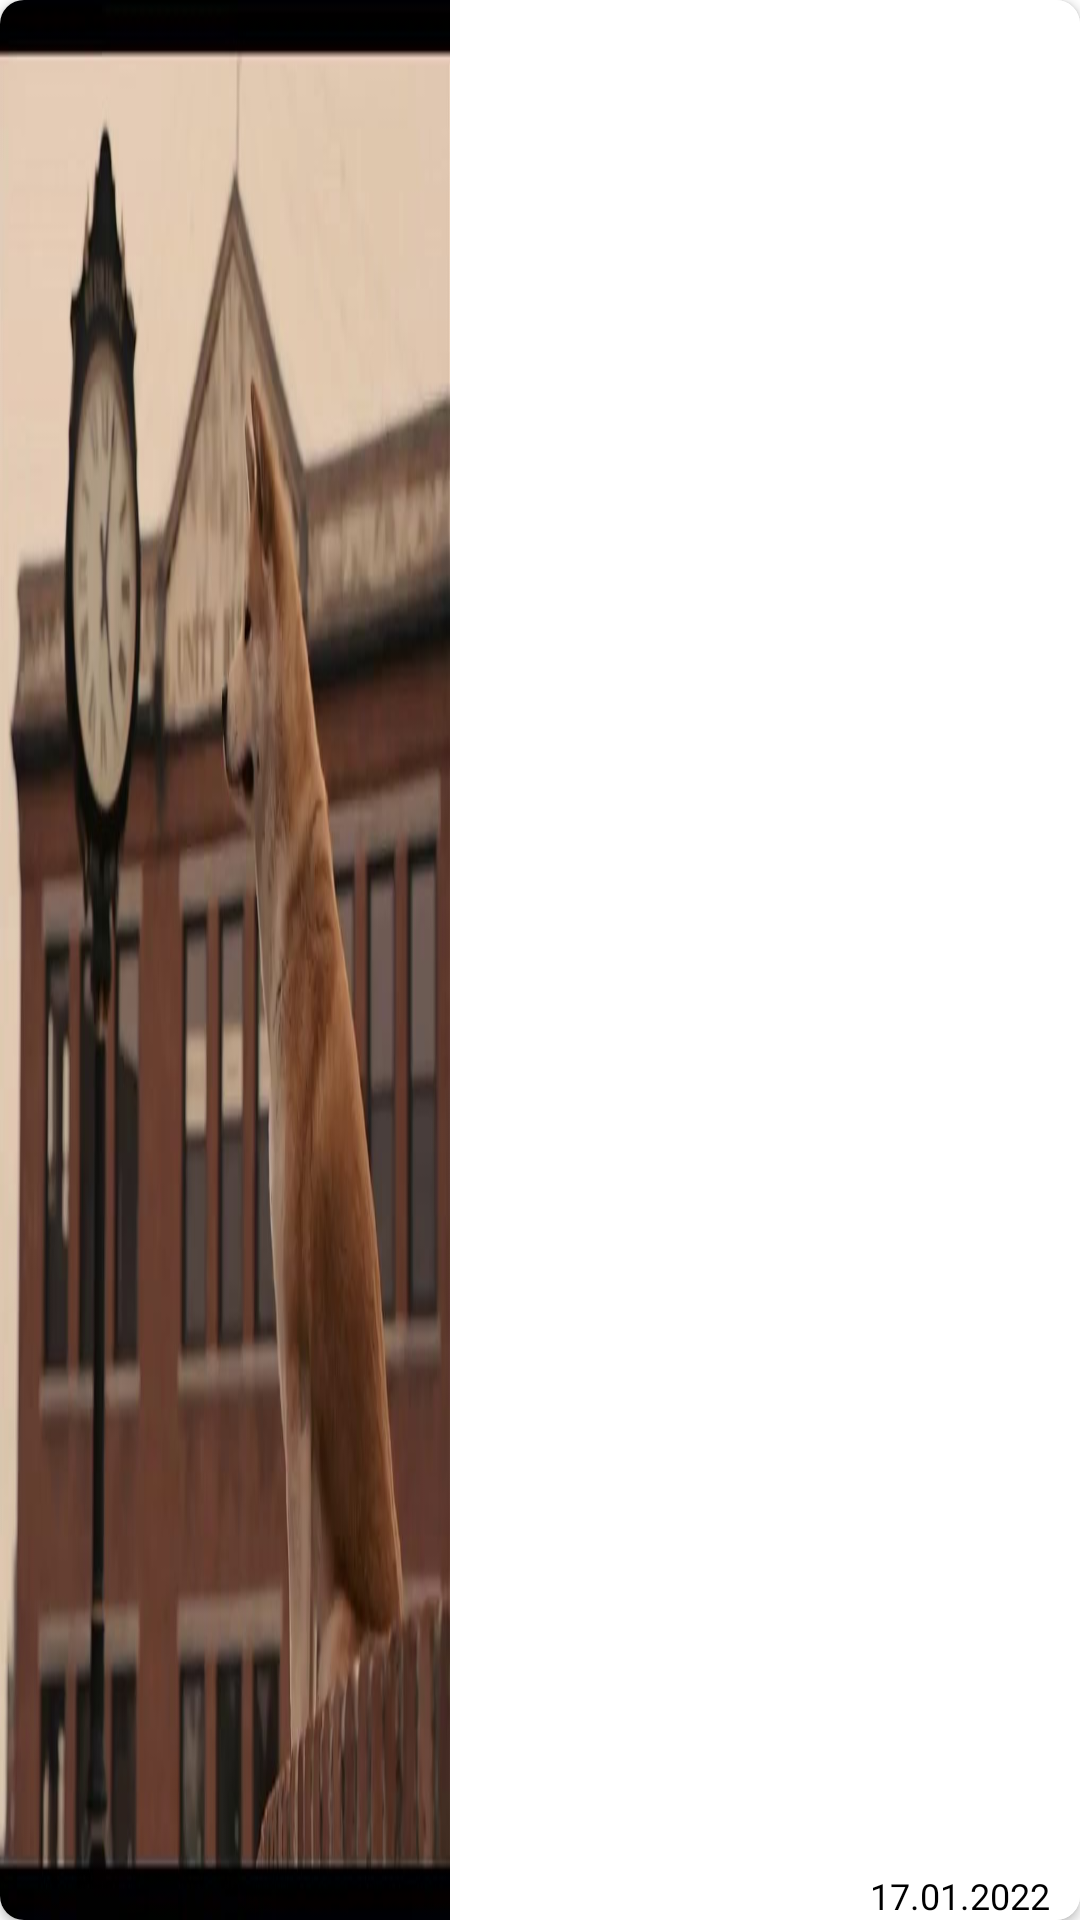

The Android layout XML behind this screen, and the referenced resources:
<!-- AndroidManifest.xml: application theme Theme.NewsApp -->
<!-- res/layout/search_items.xml -->
<androidx.cardview.widget.CardView xmlns:android="http://schemas.android.com/apk/res/android"

    xmlns:app="http://schemas.android.com/apk/res-auto"
    xmlns:tools="http://schemas.android.com/tools"
    android:layout_width="match_parent"
    android:layout_height="150dp"
    android:layout_marginStart="18dp"
    android:layout_marginTop="30dp"
    android:layout_marginEnd="18dp"
    app:cardCornerRadius="8dp">


    <androidx.constraintlayout.widget.ConstraintLayout
        android:layout_width="match_parent"
        android:layout_height="match_parent">

        <ImageView
            android:id="@+id/news_im"
            android:layout_width="150dp"
            android:layout_height="match_parent"
            android:scaleType="fitXY"
            android:src="@drawable/image"
            app:layout_constraintBottom_toBottomOf="parent"
            app:layout_constraintLeft_toLeftOf="parent"
            app:layout_constraintTop_toTopOf="parent" />


        <androidx.constraintlayout.widget.ConstraintLayout
            android:layout_width="0dp"
            android:layout_height="match_parent"
            android:background="@color/white"
            android:orientation="vertical"
            app:layout_constraintBottom_toBottomOf="parent"
            app:layout_constraintLeft_toRightOf="@id/news_im"
            app:layout_constraintRight_toRightOf="parent"
            app:layout_constraintTop_toTopOf="parent">

            <TextView
                android:id="@+id/text_title"
                android:layout_width="wrap_content"
                android:layout_height="wrap_content"
                android:layout_marginTop="4dp"
                android:maxLines="2"
                android:layout_marginLeft="4dp"
                android:textColor="@color/red"
                android:textSize="16sp"
                android:textStyle="bold"
                app:layout_constraintLeft_toLeftOf="parent"
                app:layout_constraintTop_toTopOf="parent"
                tools:text="Travel" />

            <TextView
                android:id="@+id/text_description"
                android:layout_width="wrap_content"
                android:layout_height="wrap_content"
                android:textColor="@color/black"
                android:textSize="12sp"
                android:padding="4dp"
                app:layout_constraintLeft_toLeftOf="parent"
                app:layout_constraintTop_toBottomOf="@id/text_title"
                tools:text="Дон ли, Волга ли течёт котомку на плечо,
Боль в груди там тайничок, открытый фомкой, не ключом.
Сколько миль ещё, перелет короткий был не в счёт,
Долгий пыльный чёс, фургон набит коробками с мерчём" />

            <TextView
                android:id="@+id/news_date"
                android:layout_width="wrap_content"
                android:layout_height="wrap_content"
                android:text="17.01.2022"
                app:layout_constraintBottom_toBottomOf="parent"
                app:layout_constraintRight_toRightOf="parent"
                android:layout_marginRight="10dp"
                android:textSize="12sp"
                android:textColor="@color/black"/>

        </androidx.constraintlayout.widget.ConstraintLayout>


    </androidx.constraintlayout.widget.ConstraintLayout>


</androidx.cardview.widget.CardView>
<!-- resources referenced by this layout -->
<resources>
  <color name="black">#FF000000</color>
  <color name="red">#F60C0C</color>
  <color name="white">#FFFFFFFF</color>
  <!-- drawable image: jpg bitmap (drawable, 35882 bytes) -->
  <style name="Theme.NewsApp" parent="Theme.MaterialComponents.DayNight.NoActionBar">
          
          <item name="colorPrimary">@color/purple_500</item>
          <item name="colorPrimaryVariant">@color/purple_700</item>
          <item name="colorOnPrimary">@color/white</item>
          
          <item name="colorSecondary">@color/teal_200</item>
          <item name="colorSecondaryVariant">@color/teal_700</item>
          <item name="colorOnSecondary">@color/black</item>
          
          <item name="android:statusBarColor" tools:targetApi="l">?attr/colorPrimaryVariant</item>
          
      </style>
  <color name="purple_500">#FF6200EE</color>
  <color name="purple_700">#FF3700B3</color>
  <color name="teal_200">#FF03DAC5</color>
  <color name="teal_700">#FF018786</color>
</resources>
